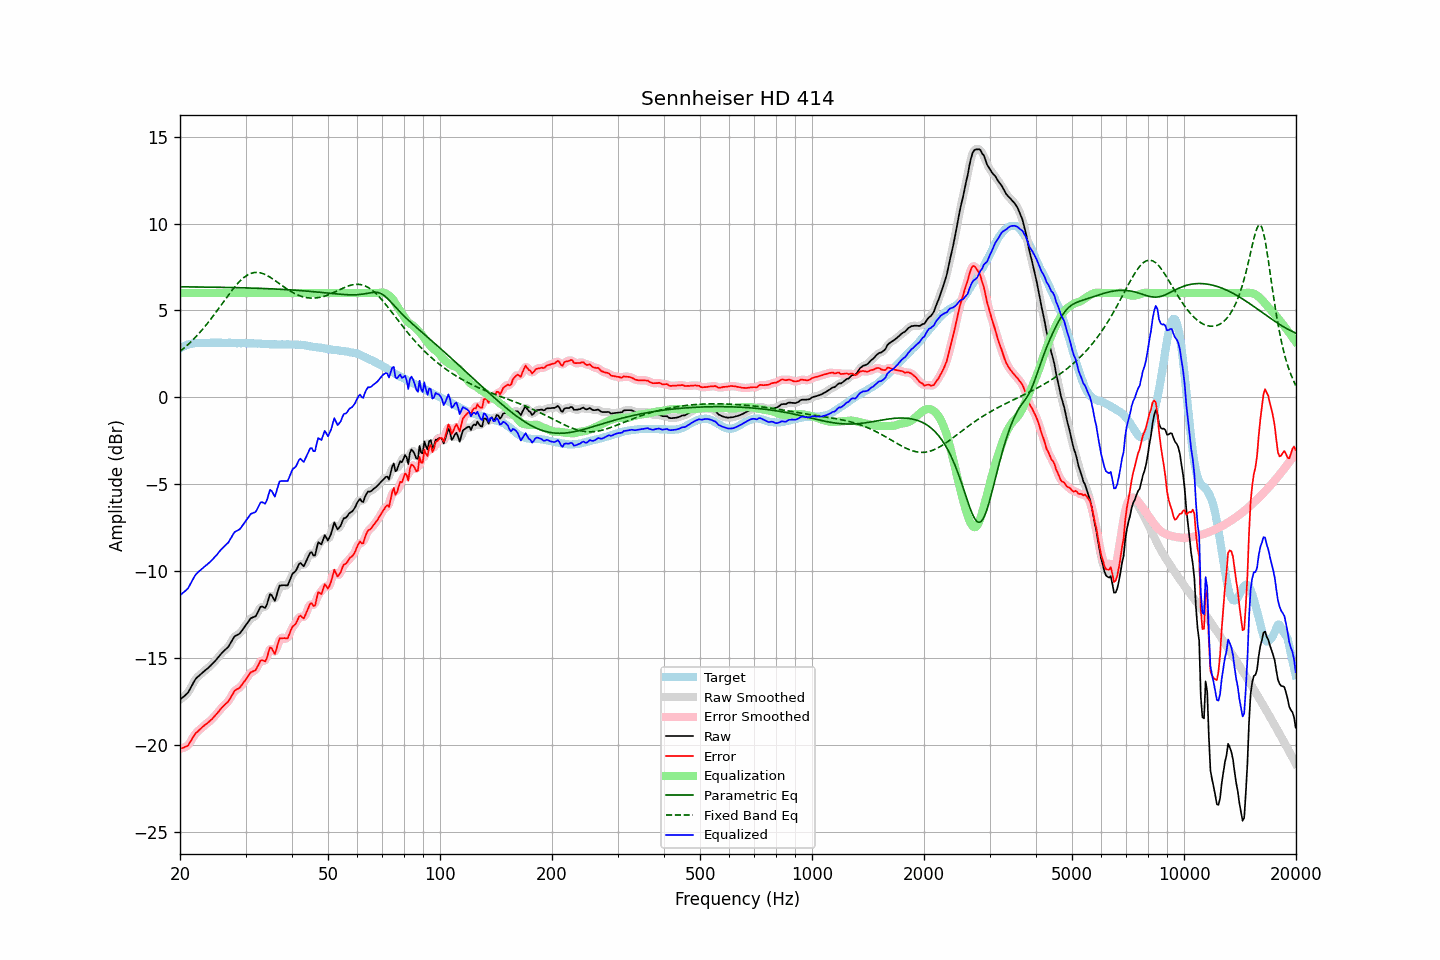

The table this chart was drawn from, first rows:
frequency, raw, error, smoothed, error_smoothed, equalization, parametric_eq, fixed_band_eq, equalized_raw, equalized_smoothed, target
20.00, -17.38, -20.21, -17.37, -20.20, 6.00, 6.36, 2.64, -11.38, -11.37, 2.83
20.20, -17.30, -20.18, -17.32, -20.19, 6.00, 6.36, 2.72, -11.30, -11.32, 2.88
20.40, -17.23, -20.16, -17.25, -20.17, 6.00, 6.36, 2.79, -11.23, -11.25, 2.93
20.61, -17.16, -20.11, -17.16, -20.13, 6.00, 6.36, 2.88, -11.16, -11.16, 2.95
20.81, -17.07, -20.08, -17.08, -20.08, 6.00, 6.36, 2.96, -11.07, -11.08, 3.00
21.02, -16.98, -20.03, -16.96, -20.00, 6.00, 6.36, 3.04, -10.98, -10.96, 3.04
21.23, -16.81, -19.88, -16.82, -19.89, 6.00, 6.36, 3.13, -10.81, -10.82, 3.06
21.44, -16.64, -19.73, -16.65, -19.73, 6.00, 6.35, 3.22, -10.64, -10.65, 3.08
21.66, -16.48, -19.58, -16.47, -19.57, 6.00, 6.35, 3.31, -10.48, -10.47, 3.10
21.87, -16.30, -19.41, -16.31, -19.43, 6.00, 6.35, 3.40, -10.30, -10.31, 3.11
22.09, -16.16, -19.29, -16.18, -19.31, 6.00, 6.35, 3.50, -10.16, -10.18, 3.13
22.31, -16.08, -19.22, -16.08, -19.21, 6.00, 6.35, 3.60, -10.08, -10.08, 3.14
22.54, -16.00, -19.14, -15.99, -19.13, 6.00, 6.35, 3.70, -10.00, -9.99, 3.14
22.76, -15.91, -19.05, -15.91, -19.05, 6.00, 6.35, 3.81, -9.91, -9.91, 3.14
22.99, -15.82, -18.95, -15.83, -18.96, 6.00, 6.35, 3.91, -9.82, -9.83, 3.13
23.22, -15.75, -18.88, -15.75, -18.88, 6.00, 6.35, 4.02, -9.75, -9.75, 3.13
23.45, -15.67, -18.80, -15.68, -18.81, 6.00, 6.34, 4.13, -9.67, -9.68, 3.13
23.69, -15.61, -18.74, -15.60, -18.74, 6.00, 6.34, 4.25, -9.61, -9.60, 3.14
23.92, -15.52, -18.66, -15.52, -18.66, 6.00, 6.34, 4.36, -9.52, -9.52, 3.14
24.16, -15.43, -18.58, -15.44, -18.58, 6.00, 6.34, 4.48, -9.43, -9.44, 3.14
24.40, -15.34, -18.50, -15.34, -18.49, 6.00, 6.34, 4.60, -9.34, -9.34, 3.15
24.65, -15.25, -18.39, -15.25, -18.39, 6.00, 6.34, 4.73, -9.25, -9.25, 3.14
24.89, -15.14, -18.28, -15.14, -18.29, 6.00, 6.34, 4.85, -9.14, -9.14, 3.14
25.14, -15.04, -18.18, -15.04, -18.18, 6.00, 6.34, 4.98, -9.04, -9.04, 3.14
25.39, -14.92, -18.07, -14.93, -18.07, 6.00, 6.33, 5.11, -8.92, -8.93, 3.15
25.65, -14.82, -17.96, -14.81, -17.96, 6.00, 6.33, 5.23, -8.82, -8.81, 3.15
25.91, -14.71, -17.84, -14.71, -17.85, 6.00, 6.33, 5.36, -8.71, -8.71, 3.14
26.16, -14.61, -17.75, -14.61, -17.75, 6.00, 6.33, 5.49, -8.61, -8.61, 3.14
26.43, -14.53, -17.66, -14.53, -17.67, 6.00, 6.33, 5.62, -8.53, -8.53, 3.14
26.69, -14.44, -17.58, -14.45, -17.58, 6.00, 6.33, 5.75, -8.44, -8.45, 3.13
26.96, -14.36, -17.50, -14.34, -17.48, 6.00, 6.32, 5.87, -8.36, -8.34, 3.14
27.23, -14.21, -17.35, -14.20, -17.35, 6.00, 6.32, 6.00, -8.21, -8.20, 3.14
27.50, -14.05, -17.19, -14.04, -17.18, 6.00, 6.32, 6.12, -8.05, -8.04, 3.14
27.77, -13.88, -17.01, -13.89, -17.02, 6.00, 6.32, 6.24, -7.88, -7.89, 3.13
28.05, -13.74, -16.87, -13.77, -16.89, 6.00, 6.32, 6.35, -7.74, -7.77, 3.13
28.33, -13.69, -16.81, -13.69, -16.81, 6.00, 6.31, 6.46, -7.69, -7.69, 3.12
28.62, -13.65, -16.76, -13.64, -16.76, 6.00, 6.31, 6.57, -7.65, -7.64, 3.11
28.90, -13.59, -16.72, -13.58, -16.70, 6.00, 6.31, 6.66, -7.59, -7.58, 3.12
29.19, -13.48, -16.60, -13.48, -16.60, 6.00, 6.31, 6.76, -7.48, -7.48, 3.11
29.48, -13.35, -16.48, -13.36, -16.48, 6.00, 6.30, 6.84, -7.35, -7.36, 3.13
29.78, -13.23, -16.34, -13.23, -16.35, 6.00, 6.30, 6.92, -7.23, -7.23, 3.12
30.08, -13.10, -16.22, -13.10, -16.22, 6.00, 6.30, 6.98, -7.10, -7.10, 3.13
30.38, -12.97, -16.08, -12.96, -16.07, 6.00, 6.30, 7.04, -6.97, -6.96, 3.11
30.68, -12.83, -15.95, -12.83, -15.95, 6.00, 6.29, 7.09, -6.83, -6.83, 3.11
30.99, -12.71, -15.82, -12.73, -15.84, 6.00, 6.29, 7.13, -6.71, -6.73, 3.11
31.30, -12.67, -15.77, -12.67, -15.78, 6.00, 6.29, 7.16, -6.67, -6.67, 3.11
31.61, -12.62, -15.73, -12.63, -15.73, 6.00, 6.28, 7.18, -6.62, -6.63, 3.11
31.93, -12.60, -15.70, -12.56, -15.66, 6.00, 6.28, 7.19, -6.60, -6.56, 3.10
32.24, -12.43, -15.52, -12.42, -15.51, 6.00, 6.28, 7.19, -6.43, -6.42, 3.09
32.57, -12.25, -15.34, -12.24, -15.34, 6.00, 6.27, 7.18, -6.25, -6.24, 3.10
32.89, -12.05, -15.15, -12.10, -15.19, 6.00, 6.27, 7.16, -6.05, -6.10, 3.10
33.22, -12.02, -15.11, -12.06, -15.15, 6.00, 6.27, 7.14, -6.02, -6.06, 3.08
33.55, -12.07, -15.15, -12.07, -15.15, 6.00, 6.26, 7.11, -6.07, -6.07, 3.08
33.89, -12.11, -15.18, -12.04, -15.12, 6.00, 6.26, 7.07, -6.11, -6.04, 3.07
34.23, -11.93, -15.00, -11.87, -14.93, 6.00, 6.26, 7.02, -5.93, -5.87, 3.07
34.57, -11.61, -14.68, -11.62, -14.68, 6.00, 6.25, 6.97, -5.61, -5.62, 3.06
34.92, -11.32, -14.38, -11.42, -14.48, 6.00, 6.25, 6.92, -5.32, -5.42, 3.06
35.27, -11.37, -14.43, -11.43, -14.48, 6.00, 6.24, 6.86, -5.37, -5.43, 3.05
35.62, -11.54, -14.59, -11.53, -14.58, 6.00, 6.24, 6.79, -5.54, -5.53, 3.05
35.97, -11.71, -14.76, -11.57, -14.62, 6.00, 6.24, 6.73, -5.71, -5.57, 3.05
... 635 more rows
